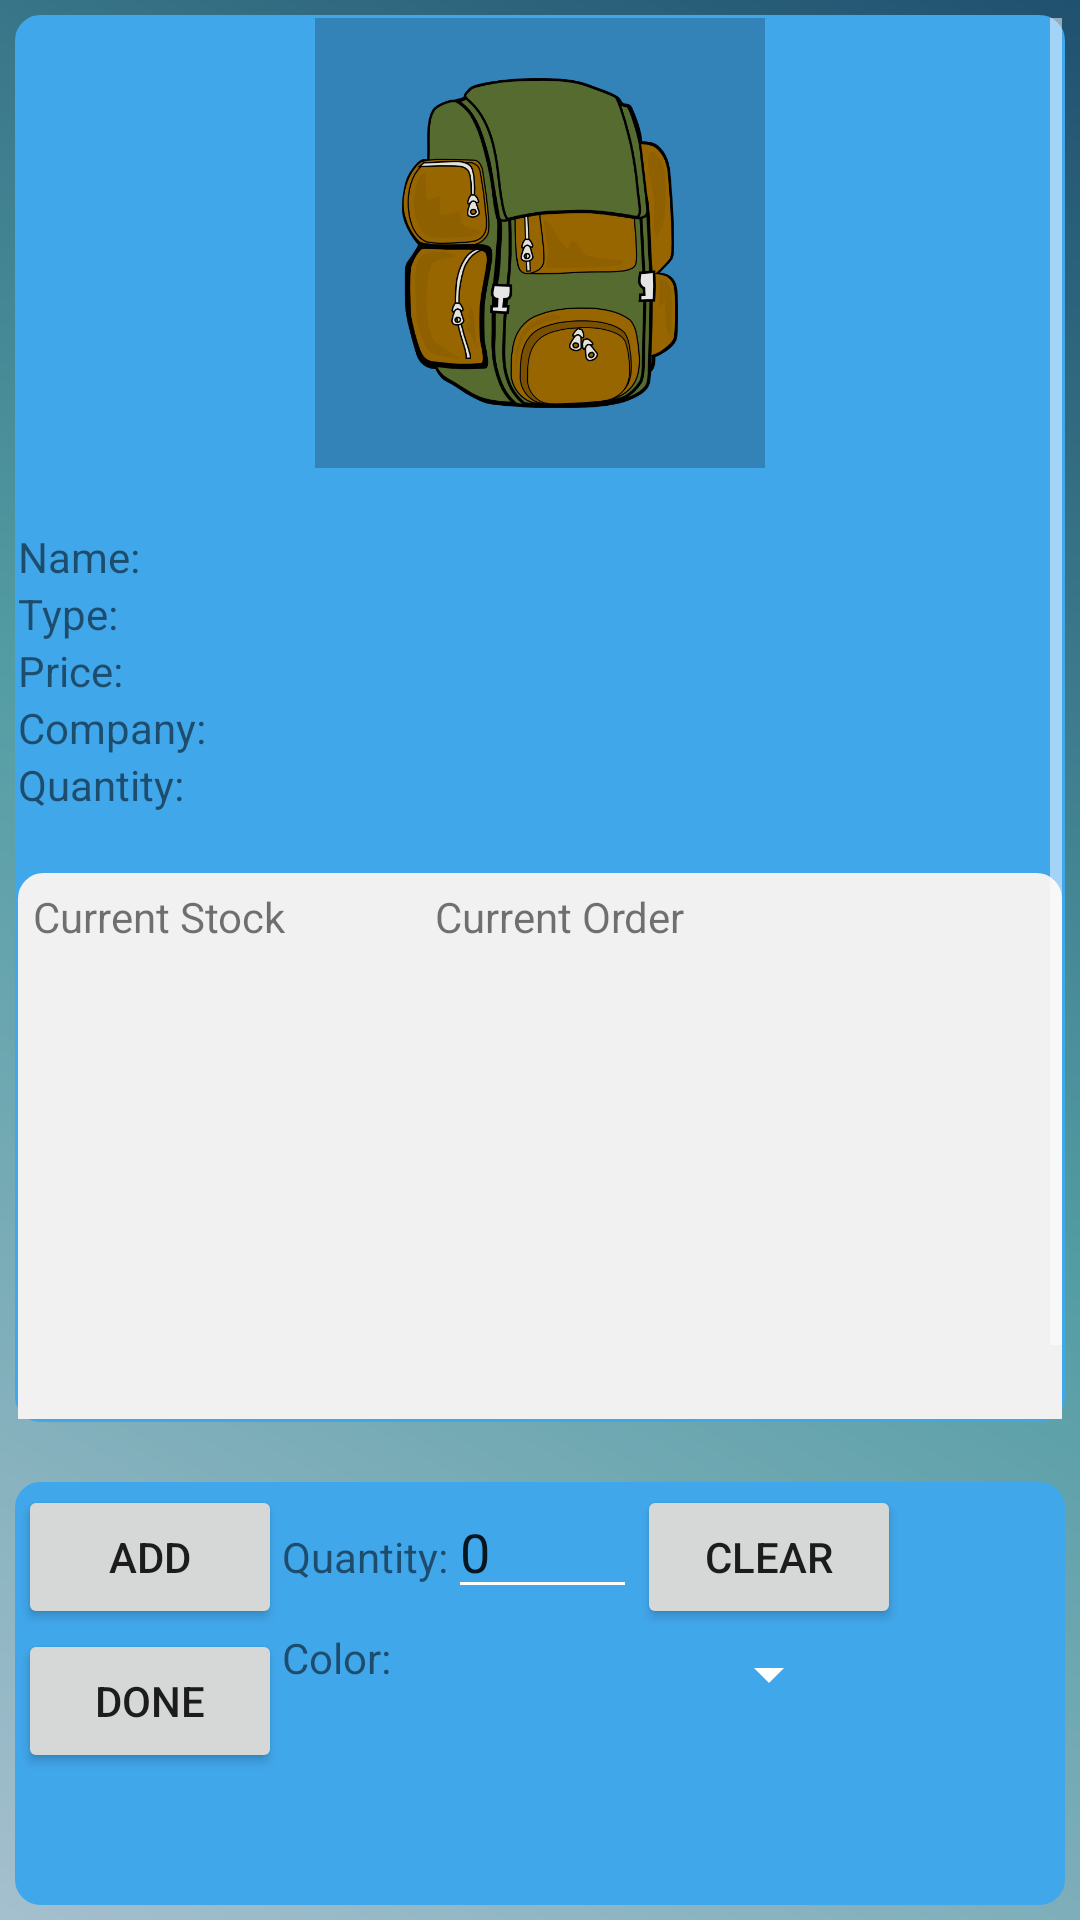

Here is an Android app screen rendered from its layout file. Give the layout XML and the strings, colors and styles it references.
<!-- AndroidManifest.xml: application theme AppTheme -->
<!-- res/layout/add_bag_dialog.xml -->
<?xml version="1.0" encoding="utf-8"?>
<LinearLayout xmlns:android="http://schemas.android.com/apk/res/android"
    xmlns:tools="http://schemas.android.com/tools"
    android:layout_width="match_parent"
    android:layout_height="match_parent"
    android:background="@drawable/gradient_main"
    android:orientation="vertical"
    android:padding="5dp"
    tools:context=".bagDetails.AddBagActivity">


    <LinearLayout
        android:layout_width="wrap_content"
        android:layout_height="0dp"
        android:layout_weight="0.5"
        android:orientation="vertical">

        <ScrollView
            android:layout_width="wrap_content"
            android:layout_height="wrap_content"
            android:background="@drawable/second_background">

            <LinearLayout
                android:layout_width="wrap_content"
                android:layout_height="wrap_content"
                android:orientation="vertical">


                <ImageView
                    android:id="@+id/bag_photo"
                    android:layout_width="150dp"
                    android:layout_height="150dp"
                    android:layout_gravity="center"
                    android:background="@color/cardview_shadow_start_color"
                    android:padding="20dp"
                    android:src="@drawable/bag" />

                <View
                    android:layout_width="wrap_content"
                    android:layout_height="20dp" />

                <LinearLayout
                    android:layout_width="match_parent"
                    android:layout_height="wrap_content"
                    android:layout_gravity="center_horizontal"
                    android:orientation="horizontal">

                    <TextView
                        android:layout_width="80dp"
                        android:layout_height="wrap_content"
                        android:text="Name:" />

                    <TextView
                        android:id="@+id/nameEditText"
                        android:layout_width="match_parent"
                        android:layout_height="wrap_content"
                        android:inputType="text" />


                </LinearLayout>


                <LinearLayout
                    android:layout_width="match_parent"
                    android:layout_height="wrap_content"
                    android:layout_gravity="center_horizontal"
                    android:orientation="horizontal">

                    <TextView
                        android:layout_width="80dp"
                        android:layout_height="wrap_content"
                        android:text="Type:" />

                    <TextView
                        android:id="@+id/typeEditText"
                        android:layout_width="match_parent"
                        android:layout_height="wrap_content"
                        android:inputType="text" />
                </LinearLayout>


                <LinearLayout
                    android:layout_width="match_parent"
                    android:layout_height="wrap_content"
                    android:layout_gravity="center_horizontal"
                    android:orientation="horizontal">

                    <TextView
                        android:layout_width="80dp"
                        android:layout_height="wrap_content"
                        android:text="Price:" />

                    <TextView

                        android:id="@+id/priceEditText"
                        android:layout_width="match_parent"
                        android:layout_height="wrap_content"
                        android:inputType="numberDecimal" />
                </LinearLayout>


                <LinearLayout
                    android:layout_width="match_parent"
                    android:layout_height="wrap_content"
                    android:layout_gravity="center_horizontal"
                    android:orientation="horizontal">

                    <TextView
                        android:layout_width="80dp"
                        android:layout_height="wrap_content"
                        android:text="Company:" />

                    <TextView
                        android:id="@+id/companyEditText"
                        android:layout_width="match_parent"
                        android:layout_height="wrap_content"
                        android:inputType="text" />


                </LinearLayout>

                <LinearLayout
                    android:layout_width="match_parent"
                    android:layout_height="wrap_content"
                    android:layout_gravity="center_horizontal"
                    android:orientation="horizontal">

                    <TextView
                        android:layout_width="80dp"
                        android:layout_height="wrap_content"
                        android:text="Quantity:" />

                    <TextView

                        android:id="@+id/quantityEditText"
                        android:layout_width="match_parent"
                        android:layout_height="wrap_content"
                        android:inputType="numberDecimal" />


                </LinearLayout>


                <View
                    android:layout_width="wrap_content"
                    android:layout_height="20dp" />



                <LinearLayout
                    android:layout_width="match_parent"
                    android:layout_height="wrap_content"
                    android:padding="5dp"
                    android:background="@drawable/order_rounded_back"
                    android:orientation="vertical">

                    <TextView
                        android:layout_width="wrap_content"
                        android:layout_height="wrap_content"
                        android:text="Current Stock               Current Order" />

                    <LinearLayout
                        android:layout_width="match_parent"
                        android:layout_height="wrap_content"
                        android:orientation="horizontal">

                        <LinearLayout
                            android:layout_width="0dp"
                            android:layout_height="wrap_content"
                            android:layout_weight="0.5"
                            android:orientation="horizontal">

                            <android.support.v4.widget.NestedScrollView
                                android:layout_width="fill_parent"
                                android:layout_height="180dp">

                                <TableLayout
                                    android:id="@+id/tableLayout"
                                    android:layout_width="wrap_content"
                                    android:layout_height="wrap_content">
                                </TableLayout>
                            </android.support.v4.widget.NestedScrollView>

                        </LinearLayout>

                        <LinearLayout
                            android:layout_width="0dp"
                            android:layout_height="wrap_content"
                            android:layout_weight="0.5">

                            <android.support.v4.widget.NestedScrollView
                                android:layout_width="fill_parent"
                                android:layout_height="150dp"
                                android:layout_weight="1"
                                android:scrollbars="none">

                                <TableLayout
                                    android:id="@+id/tableLayout2"
                                    android:layout_width="wrap_content"
                                    android:layout_height="wrap_content">

                                </TableLayout>
                            </android.support.v4.widget.NestedScrollView>
                        </LinearLayout>


                    </LinearLayout>

                </LinearLayout>





            </LinearLayout>
        </ScrollView>


    </LinearLayout>


    <View
        android:layout_width="wrap_content"
        android:layout_height="20dp" />

    <LinearLayout
        android:layout_width="match_parent"
        android:layout_height="0dp"
        android:layout_gravity="center"
        android:layout_weight="0.15"
        android:background="@drawable/second_background"
        android:orientation="horizontal">

        <LinearLayout
            android:layout_width="wrap_content"
            android:layout_height="wrap_content"
            android:orientation="vertical">



            <Button
                android:id="@+id/addColorBtn"
                android:layout_width="wrap_content"
                android:layout_height="wrap_content"
                android:layout_gravity="center"
                android:text="Add" />


            <Button
                android:id="@+id/addDoneBtn"
                android:layout_width="wrap_content"
                android:layout_height="wrap_content"
                android:layout_gravity="center"
                android:text="Done" />


        </LinearLayout>


        <LinearLayout
            android:layout_width="wrap_content"
            android:layout_height="wrap_content"
            android:orientation="horizontal">

            <LinearLayout
                android:layout_width="wrap_content"
                android:layout_height="wrap_content"
                android:orientation="vertical">

                <LinearLayout
                    android:layout_width="wrap_content"
                    android:layout_height="wrap_content"
                    android:orientation="horizontal">

                    <TextView
                        android:layout_width="wrap_content"
                        android:layout_height="wrap_content"
                        android:text="Quantity:" />

                    <EditText
                        android:id="@+id/cqty"
                        android:layout_width="wrap_content"
                        android:layout_height="wrap_content"
                        android:ems="3"
                        android:inputType="number"
                        android:text="0" />
                    <Button
                        android:layout_width="wrap_content"
                        android:layout_height="wrap_content"
                        android:text="Clear"
                        android:id="@+id/clearBtn"/>


                </LinearLayout>

                <LinearLayout
                    android:layout_width="wrap_content"
                    android:layout_height="wrap_content"
                    android:orientation="horizontal">

                    <TextView
                        android:layout_width="wrap_content"
                        android:layout_height="wrap_content"
                        android:text="Color:" />

                    <Spinner
                        android:id="@+id/colorCombo"
                        android:layout_width="150dp"
                        android:layout_height="30dp"

                        android:text="Color:" />


                </LinearLayout>

            </LinearLayout>
        </LinearLayout>




    </LinearLayout>



</LinearLayout>
<!-- resources referenced by this layout -->
<resources>
  <!-- drawable bag: png bitmap (drawable, 82650 bytes) -->
  <!-- drawable gradient_main (drawable) -->
  <?xml version="1.0" encoding="utf-8"?>
  <shape xmlns:android="http://schemas.android.com/apk/res/android">
  <gradient
      android:angle="45"
      android:endColor="#20516F"
      android:centerColor="#539CA3"
      android:startColor="#A5BFCE"
  
      />
  
  </shape>
  <!-- drawable order_rounded_back (drawable) -->
  <?xml version="1.0" encoding="UTF-8"?>
  <shape xmlns:android="http://schemas.android.com/apk/res/android">
      <solid
          android:color="#f1f1f1"/>
  
      <stroke android:width="3dp"
          android:color="#f1f1f1"
          />
  
      <padding android:left="1dp"
          android:top="1dp"
          android:right="1dp"
          android:bottom="1dp"
          />
  
      <corners android:bottomRightRadius="7dp" android:bottomLeftRadius="7dp"
          android:topLeftRadius="7dp" android:topRightRadius="7dp"/>
  </shape>
  <!-- drawable second_background (drawable) -->
  <?xml version="1.0" encoding="UTF-8"?>
  <shape xmlns:android="http://schemas.android.com/apk/res/android">
      <solid
          android:color="@color/colorCenter"/>
  
      <stroke android:width="3dp"
          android:color="@color/colorCenter"
          />
  
      <padding android:left="1dp"
          android:top="1dp"
          android:right="1dp"
          android:bottom="1dp"
          />
  
      <corners android:bottomRightRadius="7dp" android:bottomLeftRadius="7dp"
          android:topLeftRadius="7dp" android:topRightRadius="7dp"/>
  </shape>
  <style name="AppTheme" parent="Theme.AppCompat.Light.NoActionBar">
          
  
          <item name="colorPrimary">@color/colorPrimary</item>
          <item name="colorAccent">@color/colorAccent</item>
          <item name="colorPrimaryDark">@color/colorPrimary</item>
          <item name="colorControlNormal">@color/white</item>
  
  
      </style>
  <color name="colorCenter">#41a7eb</color>
  <color name="colorPrimary">#41a7eb</color>
  <color name="colorAccent">#41a7eb</color>
  <color name="white">#ffffff</color>
</resources>
